Labelled photos from "OneboardShapeDataset", an image-classification folder in timonharz/OneboardShapeDataset. The possible labels are: ellipse, line, parallelogram, pentagon, rectangle, trapezoid.

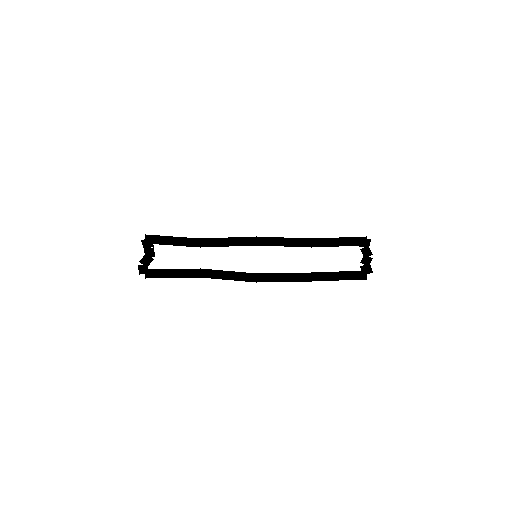
Label: rectangle

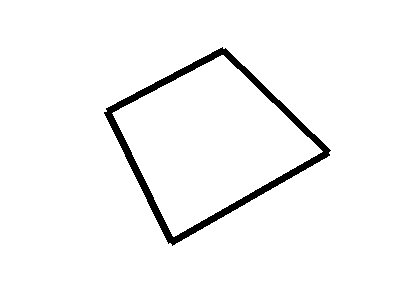
Label: parallelogram

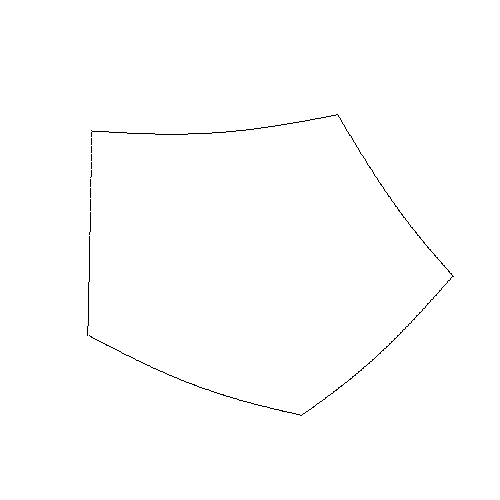
Label: pentagon

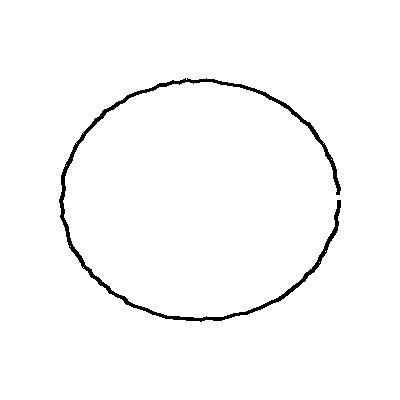
Label: ellipse

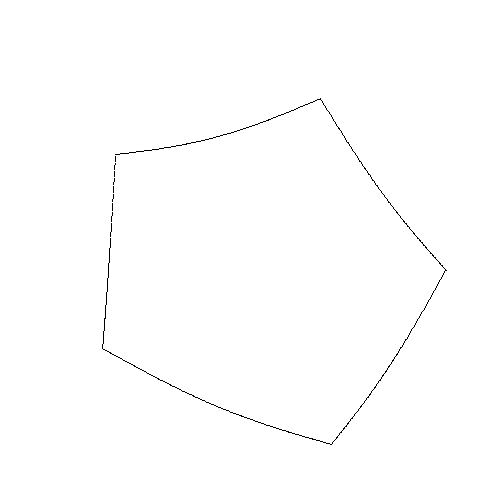
Label: pentagon

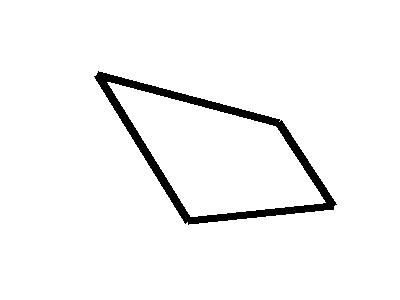
Label: parallelogram
